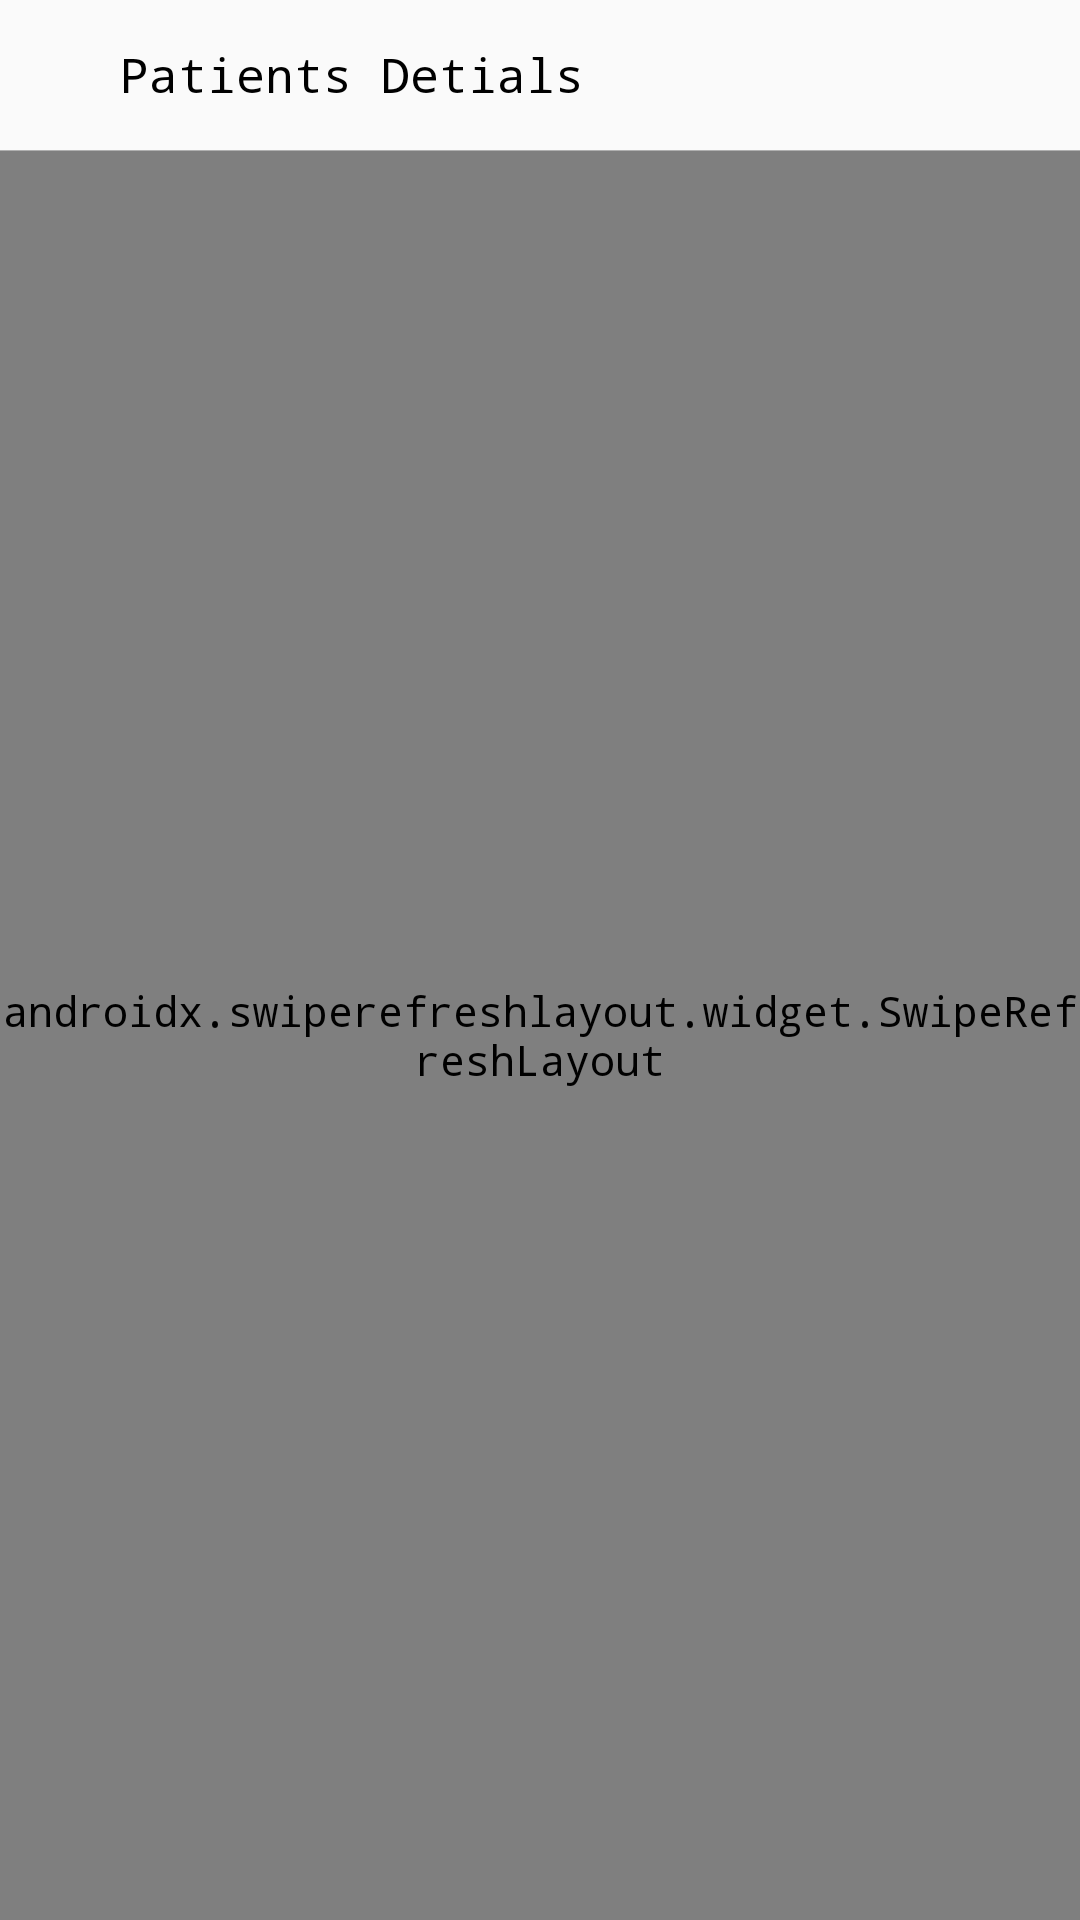

Reconstruct the res/layout file that produces this screen, plus the resources it refers to.
<!-- AndroidManifest.xml: application theme AppTheme -->
<!-- res/layout/activity_patients_detials.xml -->
<?xml version="1.0" encoding="utf-8"?>
<layout xmlns:android="http://schemas.android.com/apk/res/android"
    xmlns:app="http://schemas.android.com/apk/res-auto"
    xmlns:tools="http://schemas.android.com/tools">

    <data>


        <variable
            name="lang"
            type="String" />
    </data>

    <FrameLayout
        android:layout_width="match_parent"
        android:layout_height="match_parent"
        tools:context=".activities_fragments.activity_notification.NotificationActivity"

        >

        <LinearLayout

            android:layout_width="match_parent"
            android:layout_height="match_parent"
            android:background="@color/white"
            android:orientation="vertical">

            <androidx.appcompat.widget.Toolbar
                android:layout_width="match_parent"
                android:layout_height="50dp"
                android:background="@color/gray0"
                app:contentInsetEnd="0dp"
                app:contentInsetStart="0dp">

                <LinearLayout
                    android:id="@+id/llBack"
                    android:layout_width="match_parent"
                    android:layout_height="45dp"
                    android:orientation="horizontal">

                    <ImageView
                        android:layout_width="35dp"
                        android:layout_height="35dp"
                        android:layout_gravity="center"
                        android:clickable="false"
                        android:longClickable="false"
                        android:padding="8dp"
                        android:rotation='@{lang.equals("ar")?180:0}'
                        app:srcCompat="@drawable/ic_left_arrow"
                        app:tint="@color/black" />

                    <TextView
                        android:layout_width="wrap_content"
                        android:layout_height="match_parent"
                        android:layout_marginStart="5dp"
                        android:layout_marginEnd="5dp"
                        android:clickable="false"
                        android:gravity="center"
                        android:longClickable="false"
                        android:text="@string/patients_detials"
                        android:textColor="@color/black"
                        android:textSize="16sp" />
                </LinearLayout>

            </androidx.appcompat.widget.Toolbar>

            <View
                android:layout_width="match_parent"
                android:layout_height="1px"
                android:background="@color/gray4" />


            <androidx.swiperefreshlayout.widget.SwipeRefreshLayout
                android:id="@+id/swipeRefresh"
                android:layout_width="match_parent"
                android:layout_height="match_parent"

                >

                <androidx.recyclerview.widget.RecyclerView
                    android:id="@+id/recView"
                    android:layout_width="match_parent"
                    android:layout_height="match_parent" />
            </androidx.swiperefreshlayout.widget.SwipeRefreshLayout>

        </LinearLayout>

        <ProgressBar
            android:id="@+id/progBar"
            android:layout_width="wrap_content"
            android:layout_height="wrap_content"
            android:layout_gravity="center"
            android:visibility="gone" />

        <TextView
            android:id="@+id/tvNoData"
            android:layout_width="wrap_content"
            android:layout_height="wrap_content"
            android:layout_gravity="center"
            android:text="@string/no_data_to_show"
            android:textColor="@color/black"
            android:textSize="17sp"
            android:visibility="gone" />
    </FrameLayout>
</layout>
<!-- resources referenced by this layout -->
<resources>
  <color name="black">#000000</color>
  <color name="gray0">#fafafa</color>
  <color name="gray4">#B0B0B0</color>
  <color name="white">#fff</color>
  <string name="no_data_to_show">No Data To Show</string>
  <string name="patients_detials">Patients Detials</string>
  <style name="AppTheme" parent="Theme.AppCompat.Light.NoActionBar">
          
          <item name="colorPrimary">@color/colorPrimary</item>
          <item name="colorPrimaryDark">@color/colorPrimaryDark</item>
          <item name="colorAccent">@color/colorAccent</item>
          <item name="android:typeface">monospace</item>
          <item name="android:forceDarkAllowed" tools:ignore="NewApi">false</item>
  
  
      </style>
  <color name="colorPrimary">#FF575A</color>
  <color name="colorPrimaryDark">#FF575A</color>
  <color name="colorAccent">#FF575A</color>
</resources>
